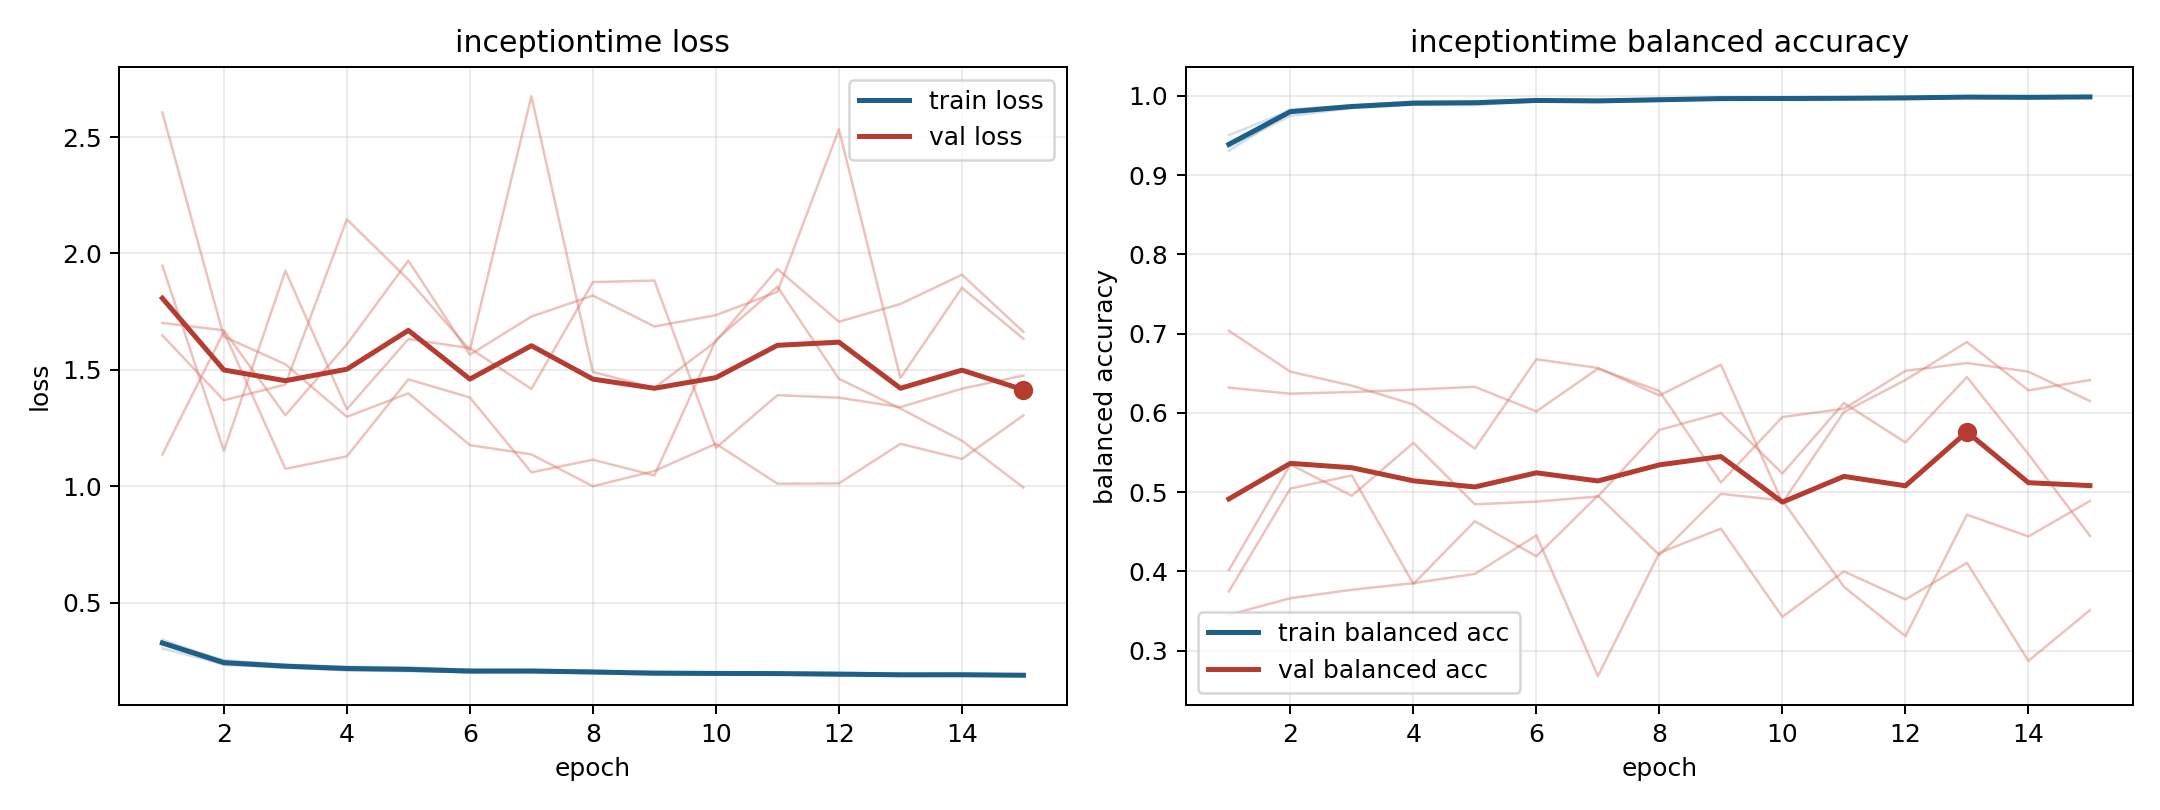

The data file committed next to this chart (first rows):
model, fold, epoch, train_loss, train_balanced_accuracy, val_loss, val_balanced_accuracy
inceptiontime, 1, 1, 0.3406, 0.9307, 1.135, 0.7037
inceptiontime, 1, 2, 0.2458, 0.9802, 1.663, 0.652
inceptiontime, 1, 3, 0.2263, 0.9866, 1.074, 0.6344
inceptiontime, 1, 4, 0.2187, 0.9904, 1.128, 0.6107
inceptiontime, 1, 5, 0.217, 0.9907, 1.459, 0.555
inceptiontime, 1, 6, 0.2112, 0.9928, 1.381, 0.6676
inceptiontime, 1, 7, 0.2121, 0.9921, 1.059, 0.6568
inceptiontime, 1, 8, 0.2075, 0.9939, 1.114, 0.622
inceptiontime, 1, 9, 0.1985, 0.9968, 1.046, 0.6608
inceptiontime, 1, 10, 0.1994, 0.9966, 1.628, 0.4866
inceptiontime, 1, 11, 0.1973, 0.9971, 1.857, 0.6011
inceptiontime, 1, 12, 0.1988, 0.9965, 1.461, 0.6415
inceptiontime, 1, 13, 0.1934, 0.9984, 1.333, 0.6895
inceptiontime, 1, 14, 0.1956, 0.9974, 1.195, 0.6285
inceptiontime, 1, 15, 0.1897, 0.999, 0.994, 0.6415
inceptiontime, 2, 1, 0.3221, 0.9396, 1.648, 0.3452
inceptiontime, 2, 2, 0.2324, 0.9828, 1.369, 0.3661
inceptiontime, 2, 3, 0.2201, 0.9885, 1.437, 0.3768
inceptiontime, 2, 4, 0.2092, 0.992, 2.146, 0.3851
inceptiontime, 2, 5, 0.2049, 0.9934, 1.887, 0.3969
inceptiontime, 2, 6, 0.201, 0.9947, 1.585, 0.4454
inceptiontime, 2, 7, 0.2006, 0.9945, 2.675, 0.2679
inceptiontime, 2, 8, 0.1971, 0.9949, 1.49, 0.4235
inceptiontime, 2, 9, 0.1895, 0.9978, 1.422, 0.4539
inceptiontime, 2, 10, 0.191, 0.9971, 1.622, 0.3427
inceptiontime, 2, 11, 0.1921, 0.9976, 1.933, 0.4
inceptiontime, 2, 12, 0.1843, 0.9991, 1.706, 0.3646
inceptiontime, 2, 13, 0.1866, 0.9982, 1.783, 0.4108
inceptiontime, 2, 14, 0.1854, 0.9983, 1.908, 0.2871
inceptiontime, 2, 15, 0.1839, 0.9988, 1.663, 0.3511
inceptiontime, 3, 1, 0.3028, 0.9505, 1.948, 0.632
inceptiontime, 3, 2, 0.2348, 0.9817, 1.152, 0.6243
inceptiontime, 3, 3, 0.2221, 0.9875, 1.925, 0.6264
inceptiontime, 3, 4, 0.2087, 0.9933, 1.33, 0.6294
inceptiontime, 3, 5, 0.2072, 0.9926, 1.632, 0.6329
inceptiontime, 3, 6, 0.1996, 0.9957, 1.593, 0.6019
inceptiontime, 3, 7, 0.2044, 0.9935, 1.417, 0.6559
inceptiontime, 3, 8, 0.1941, 0.9969, 1.877, 0.6276
inceptiontime, 3, 9, 0.1937, 0.9966, 1.883, 0.5122
inceptiontime, 3, 10, 0.1914, 0.9969, 1.164, 0.5948
inceptiontime, 3, 11, 0.1919, 0.9968, 1.391, 0.6053
inceptiontime, 3, 12, 0.1931, 0.9961, 1.38, 0.6531
inceptiontime, 3, 13, 0.1849, 0.9993, 1.339, 0.6629
inceptiontime, 3, 14, 0.1852, 0.9986, 1.419, 0.652
inceptiontime, 3, 15, 0.1874, 0.998, 1.475, 0.615
inceptiontime, 4, 1, 0.3313, 0.9361, 2.605, 0.4015
inceptiontime, 4, 2, 0.2525, 0.9749, 1.642, 0.5348
inceptiontime, 4, 3, 0.233, 0.9847, 1.524, 0.4954
inceptiontime, 4, 4, 0.2247, 0.9889, 1.298, 0.5622
inceptiontime, 4, 5, 0.2214, 0.9886, 1.399, 0.4847
inceptiontime, 4, 6, 0.2118, 0.9931, 1.176, 0.4881
inceptiontime, 4, 7, 0.2072, 0.9941, 1.137, 0.4945
inceptiontime, 4, 8, 0.204, 0.9951, 0.9995, 0.5785
inceptiontime, 4, 9, 0.2027, 0.9957, 1.065, 0.5998
inceptiontime, 4, 10, 0.2004, 0.9952, 1.182, 0.5235
inceptiontime, 4, 11, 0.1957, 0.9969, 1.011, 0.6125
inceptiontime, 4, 12, 0.1938, 0.9975, 1.012, 0.5627
inceptiontime, 4, 13, 0.1901, 0.9988, 1.182, 0.6452
inceptiontime, 4, 14, 0.1911, 0.9985, 1.117, 0.5479
inceptiontime, 4, 15, 0.1908, 0.9984, 1.304, 0.4448
... 15 more rows
